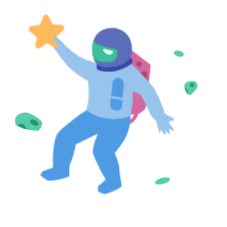
t = 0.00 s
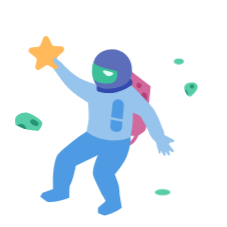
t = 1.20 s
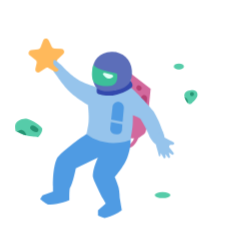
t = 1.70 s
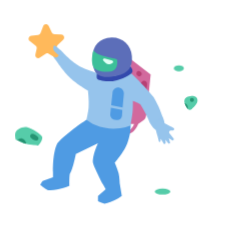
t = 2.70 s
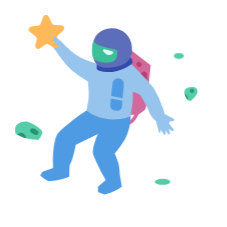
t = 3.70 s
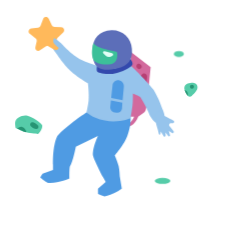
t = 4.20 s

The animated SVG that drew these frames (rendered in a browser with its animation timeline set to each time). Animation: 2 CSS @keyframes rules; one cycle of 5.20 s, repeats indefinitely.

<svg width="250" height="250" viewBox="0 0 150 150" fill="none" xmlns="http://www.w3.org/2000/svg" style="width: 227px; height: 227px;"><style>
     .astronaut1-man {animation:astronaut1-man 4s infinite;}
     @keyframes astronaut1-man {
         0%{transform: translate3d(0, -8px, 0);}
         50%{transform: translate3d(0, 8px, 0);}
         100%{transform: translate3d(0, -8px, 0);}
     }

     .astronaut1-right-star {animation:astronaut1-right-star 4s 200ms infinite;}
     .astronaut1-left-star {animation:astronaut1-right-star 4s 400ms infinite;}
     .astronaut1-right-spec {animation:astronaut1-right-star 4s 600ms infinite;}
     .astronaut1-left-spec {animation:astronaut1-right-star 4s 800ms infinite;}
     .astronaut1-bottom-spec {animation:astronaut1-right-star 4s 300ms infinite;}
     .astronaut1-right-rock {animation:astronaut1-right-star 4s 1s infinite;}
     .astronaut1-left-rock {animation:astronaut1-right-star 4s 1200ms infinite;}
     @keyframes astronaut1-right-star {
         0%{transform: translate3d(0, 0, 0);}
         50%{transform: translate3d(0, 10px, 0);}
         100%{transform: translate3d(0, 0, 0);}
     }
     
     @media (prefers-reduced-motion: reduce) {
         .astronaut1-man, .astronaut1-right-star, .astronaut1-left-star, .astronaut1-right-spec, .astronaut1-left-spec, .astronaut1-bottom-spec, .astronaut1-right-rock, .astronaut1-left-rock {
             animation: none;
         }
     }
    </style><g class="astronaut1-man" style="animation-duration: 4s;"><path class="fillCls8" d="M86.4865 40.8469L99.571 50.8266L97.9078 67.0159L96.464 78.3738C96.324 79.475 95.7327 80.4685 94.8315 81.1166L91.3101 83.6494C91.3101 83.6494 90.4767 86.3099 88.2607 88.3059C86.0447 90.3018 83.6035 90.3018 83.6035 90.3018V88.0841C83.6035 88.0841 85.1542 88.0967 86.4865 86.9753C87.8189 85.8538 88.5934 83.6494 88.5934 83.6494H85.3777L86.4865 40.8469Z" fill="#D2699D" stroke-width="2px"></path><path class="fillCls3" d="M37.9197 96.2896C44.3511 88.9712 57.4356 80.5439 57.4356 80.5439L86.2658 83.4269C86.2658 83.4269 87.0041 88.5276 84.159 96.2896C82.1003 101.906 75.8426 109.152 75.8426 109.152C75.8426 109.152 77.7377 113.365 78.3929 116.138C79.0298 118.833 79.1691 123.124 79.1691 123.124L80.4998 131.108C80.4998 131.108 74.2902 135.543 68.9677 136.208C67.1891 135.818 64.754 134.656 64.754 134.656V131.108L69.8547 126.672L67.8588 123.124C67.8588 123.124 62.5363 113.144 61.4274 109.152C61.1001 103.974 64.754 96.2896 64.754 96.2896L50.1171 103.386C50.1171 103.386 48.3429 113.144 46.1252 116.693C45.6745 119.701 45.9035 124.455 45.9035 124.455C45.9035 124.455 37.9197 128.003 31.7101 127.338C29.4504 126.453 26.6094 123.789 26.6094 123.789C26.6094 123.789 27.3792 122.103 28.1618 121.239L35.0367 118.689V115.14C35.0367 115.14 34.5529 102.932 37.9197 96.2896Z" fill="#4F9BE3" stroke-width="2px"></path><path class="fillCls9" d="M93.0565 56.9321C93.1362 56.3144 93.499 55.769 94.038 55.457L94.2329 55.3441C95.646 54.5259 97.3911 55.6545 97.2246 57.2789L96.275 66.5409C96.161 67.6532 95.1572 68.4559 94.0471 68.3226L93.6292 68.2725C92.5257 68.14 91.7419 67.1333 91.884 66.0311L93.0565 56.9321Z" fill="#B64074" stroke-width="2px"></path><path class="fillCls9" d="M93.0683 49.175L92.8302 48.9822C92.3184 48.5677 91.6097 48.4956 91.0249 48.7985C89.9615 49.3493 89.8154 50.8116 90.7489 51.5619L90.9877 51.7539C91.4988 52.1646 92.204 52.2354 92.7865 51.9343C93.8482 51.3854 93.9972 49.9272 93.0683 49.175Z" fill="#B64074" stroke-width="2px"></path><path class="fillCls2" d="M101.567 65.9069C92.6959 55.2494 86.2646 49.7176 86.2646 49.7176H63.6439C63.6439 49.7176 56.4307 47.3822 52.7771 45.5039C47.6883 42.8878 41.4668 36.1895 41.4668 36.1895C41.4668 36.1895 36.5891 30.6328 35.479 33.5283C32.3746 35.746 36.3661 40.625 36.3661 40.625C36.3661 40.625 41.9072 48.9621 46.5675 53.2659C50.6281 57.0159 58.0996 61.4715 58.0996 61.4715C58.0996 61.4715 59.0153 68.5248 58.5432 73.0035C58.2297 75.9772 57.2121 80.5438 57.2121 80.5438C57.2121 80.5438 60.0961 84.1048 69.1882 86.088C78.2803 88.0713 86.2641 84.5356 86.2641 84.5356C86.2641 84.5356 87.2337 79.2726 87.5952 75.8866C87.909 72.9472 87.817 68.3464 87.817 68.3464C87.817 68.3464 90.9883 69.3539 92.6959 70.5641C97.3544 78.0918 98.6838 82.0962 98.6838 82.0962C98.6838 82.0962 102.235 90.0675 106.889 87.6404C111.104 86.0881 107.336 78.5354 107.336 78.5354C107.336 78.5354 104.895 71.2169 101.567 65.9069Z" fill="#96C4EC" stroke-width="2px"></path><path class="fillCls2" d="M106.776 81.9773L105.541 79.9907L101.765 82.4108L102.54 84.245C102.678 84.5693 102.772 84.9096 102.815 85.2592C102.876 85.7584 102.962 86.5246 103 87.1579C103.02 87.4865 103.061 87.8135 103.145 88.1317C103.341 88.8687 103.724 90.2861 103.99 91.1507C104.37 92.3828 104.761 94.1424 104.941 94.984C105 95.2612 105.255 95.4522 105.538 95.4304C105.806 95.4096 106.021 95.2019 106.052 94.9348L106.244 93.2657L108.143 96.3917C108.297 96.6443 108.59 96.7761 108.881 96.7231C109.234 96.6587 109.484 96.342 109.465 95.9837L109.361 94.0162L111.137 96.3686C111.355 96.657 111.757 96.7317 112.063 96.5409C112.329 96.3759 112.452 96.055 112.366 95.7548L111.57 92.9835L113.65 94.3544C113.986 94.5759 114.434 94.5124 114.696 94.2063C114.941 93.9181 114.951 93.4967 114.718 93.1979L112.377 90.1956C112.241 90.0207 112.084 89.861 111.959 89.6779C111.779 89.4139 111.593 88.9802 111.89 88.5475C112.177 88.1283 112.429 87.9687 112.583 87.908C112.685 87.8679 112.797 87.8679 112.906 87.8621L114.297 87.7884C114.575 87.7737 114.829 87.6259 114.98 87.3914C115.255 86.9617 115.101 86.3882 114.647 86.1544C113.52 85.5733 111.501 84.5282 110.06 83.7578C109.327 83.3658 108.613 83.1052 108.086 82.9434C107.552 82.7792 107.071 82.4519 106.776 81.9773Z" fill="#96C4EC" stroke-width="2px"></path><path class="fillCls3" d="M73.5144 71.199L81.0636 72.7067C81.0636 72.7067 81.3531 69.2041 81.565 66.9371C81.6623 65.8962 81.7674 64.6192 81.8585 63.463C82.0029 61.6293 80.7832 59.9704 78.993 59.5476C76.7672 59.022 74.5945 60.5949 74.3747 62.8714C74.2925 63.7219 74.2065 64.5788 74.1259 65.3179C73.8737 67.6313 73.5144 71.199 73.5144 71.199Z" fill="#4F9BE3" stroke-width="2px"></path><path class="fillCls3" d="M80.8548 74.32L73.2859 72.8818C73.2859 72.8818 73.0986 75.4206 72.8854 77.0243C72.6454 78.8287 73.9248 80.4698 75.7228 80.7534L77.0662 80.9652C78.7825 81.2359 80.4229 80.074 80.6109 78.3467C80.7811 76.7823 80.8548 74.32 80.8548 74.32Z" fill="#4F9BE3" stroke-width="2px"></path><path class="fillCls7" d="M87.5963 48.8306C87.5963 47.0036 86.0439 45.2823 86.0439 45.2823C86.0439 45.2823 81.1864 50.3051 76.7295 51.4919C71.9328 52.7692 64.0885 50.1613 64.0885 50.1613C64.0885 50.1613 63.7048 52.0664 64.0885 53.4878C64.3844 54.5839 70.9653 56.4109 77.3948 54.5967C82.9409 53.0317 87.5963 50.1613 87.5963 48.8306Z" fill="#3349AD" stroke-width="2px"></path><path class="fillCls4" d="M87.1523 38.6291C86.8248 31.5232 80.7309 26.1217 73.6243 26.4317C65.6405 26.7798 61.205 31.7541 61.2051 39.5162C61.2051 47.2782 62.0922 55.2876 77.1726 51.7136C84.808 49.904 87.8176 46.1694 87.1523 38.6291Z" fill="#5C6EB9" stroke-width="2px"></path><path class="fillCls5" d="M73.1825 48.8304C78.7268 47.9064 77.3962 41.0684 77.3962 41.0684C77.173 40.4172 73.1825 40.1816 67.7491 38.5181C62.3157 36.8546 62.0926 34.8592 61.6504 35.0806C60.9837 38.1857 60.0974 41.9555 61.6504 45.9474C63.2603 48.1651 67.6382 49.7545 73.1825 48.8304Z" fill="#3CC099" stroke-width="2px"></path><path class="fillCls6" d="M74.0848 41.6223L69.1798 40.3143C68.3371 40.0896 67.6875 40.9455 68.2177 41.638C69.1336 42.8341 70.4544 44.151 71.8354 44.1607C72.6746 44.1665 73.6308 43.6903 74.3985 43.1932C75.0602 42.7647 74.8465 41.8255 74.0848 41.6223Z" fill="#E1FFF6" stroke-width="2px"></path><path class="fillCls1" d="M28.5281 18.9539C29.1562 17.3053 31.4559 17.2182 32.2069 18.8147L34.2575 23.1743C34.5775 23.8546 35.2521 24.298 36.0036 24.322L40.4819 24.4647C42.2599 24.5214 43.0847 26.6971 41.7909 27.9182L38.1385 31.3653C37.58 31.8925 37.3727 32.6929 37.605 33.4249L38.7471 37.023C39.3024 38.7726 37.4048 40.2835 35.8241 39.3504L32.142 37.1767C31.4678 36.7787 30.6234 36.8107 29.9812 37.2585L26.474 39.7044C24.9684 40.7543 22.962 39.3912 23.3834 37.6047L24.2501 33.9305C24.4265 33.183 24.1592 32.4006 23.5624 31.9172L19.6598 28.7561C18.2775 27.6364 18.9353 25.4045 20.704 25.2135L25.1587 24.7326C25.9062 24.6519 26.5453 24.1587 26.813 23.4561L28.5281 18.9539Z" fill="#FFB95B" stroke-width="2px"></path><path class="fillCls2" d="M35.9251 31.7417C36.3686 31.7417 37.921 33.1167 37.921 33.1167L41.6911 39.5037C41.6911 39.5037 38.0746 38.0353 36.5904 36.1771C35.96 35.388 35.3607 34.9644 35.2598 33.9594C35.1694 33.0597 35.4815 31.7417 35.9251 31.7417Z" fill="#96C4EC" stroke-width="2px"></path></g><path class="astronaut1-right-star fill1" d="M137.023 76.0338C137.375 75.7671 137.875 76.0556 137.821 76.4944L137.581 78.4136C137.558 78.6005 137.642 78.7846 137.798 78.8899L139.314 79.9134C139.682 80.1618 139.568 80.7307 139.133 80.8181L137.158 81.2145C136.97 81.2521 136.821 81.3933 136.772 81.5783L136.355 83.1733C136.239 83.6176 135.636 83.6835 135.427 83.2748L134.609 81.6784C134.519 81.5033 134.335 81.3971 134.139 81.407L132.348 81.4971C131.889 81.5202 131.644 80.9647 131.971 80.642L133.144 79.4835C133.28 79.3491 133.328 79.1489 133.266 78.9678L132.622 77.059C132.48 76.6384 132.916 76.2551 133.315 76.4496L134.959 77.2511C135.129 77.3336 135.33 77.314 135.48 77.2005L137.023 76.0338Z" fill="#fff" stroke-width="2px" style="animation-duration: 4s;"></path><path class="astronaut1-left-star fill1" d="M17.0082 104.603C17.0797 104.167 17.6407 104.031 17.9036 104.387L18.3696 105.017C18.4816 105.168 18.6691 105.244 18.8547 105.213L19.555 105.095C19.9928 105.021 20.3024 105.512 20.0473 105.875L19.5698 106.555C19.4599 106.712 19.4489 106.917 19.5414 107.084L19.8074 107.566C20.0296 107.967 19.638 108.431 19.2046 108.279L18.5983 108.067C18.4126 108.002 18.2061 108.052 18.0706 108.195L17.628 108.66C17.3117 108.993 16.7516 108.759 16.7658 108.3L16.7828 107.751C16.7887 107.56 16.6851 107.382 16.5159 107.293L15.7805 106.906C15.3876 106.699 15.439 106.121 15.8622 105.987L16.5391 105.772C16.7185 105.715 16.8508 105.562 16.8813 105.376L17.0082 104.603Z" fill="#fff" stroke-width="2px" style="animation-duration: 4s;"></path><g class="astronaut1-right-rock" style="animation-duration: 4s;"><path class="fillCls10" d="M121.972 55.9148C121.259 57.8776 122.872 60.4682 124.093 62.0452C124.734 62.8734 125.917 62.9318 126.681 62.2157C127.615 61.3398 128.804 60.1459 129.513 59.1305C129.73 58.819 129.943 58.4658 130.147 58.0937C131.306 55.9769 129.838 53.477 127.425 53.5169C125.113 53.555 122.647 54.0598 121.972 55.9148Z" fill="#56CCA9" stroke-width="2px"></path><path class="fillCls11" d="M124.19 61.0594V62.1243C124.19 62.1243 123.464 61.2814 123.082 60.6828C122.539 59.834 121.973 58.3542 121.973 58.3542C123.262 58.6121 124.19 59.7444 124.19 61.0594Z" fill="#269473" stroke-width="2px"></path><circle class="fillCls11" cx="126.85" cy="56.1365" r="1.33063" fill="#269473" stroke-width="2px"></circle></g><ellipse class="astronaut1-right-spec fill10" cx="118.163" cy="35.4177" rx="3.32657" ry="1.99594" transform="rotate(15 118.163 35.4177)" fill="#56CCA9" style="animation-duration: 4s;"></ellipse><ellipse class="astronaut1-bottom-spec fill10" cx="107.429" cy="119.523" rx="5.17097" ry="1.99594" transform="rotate(-15 107.429 119.523)" fill="#56CCA9" style="animation-duration: 4s;"></ellipse><g class="astronaut1-left-rock fill1" style="animation-duration: 4s;"><path class="fillCls10" d="M10.3687 77.6504C9.53914 79.3657 10.3687 82.5294 10.3687 82.5294C10.3687 82.5294 14.5092 84.6284 17.3545 85.4124C20.3478 86.2372 25.2274 86.5212 25.2274 86.5212C25.2274 86.5212 28.2197 83.3557 27.8886 80.977C27.7034 79.6467 21.4361 75.2403 18.1307 74.5456C14.4862 73.7797 11.1193 76.0984 10.3687 77.6504Z" fill="#56CCA9" stroke-width="2px"></path><path class="fillCls11" d="M14.5805 81.8641C13.2594 81.5037 11.2539 82.973 11.2539 82.973C11.2539 82.973 13.3866 83.9928 14.8022 84.5254C16.3546 85.1907 17.4635 85.4125 17.4635 85.4125C17.4635 85.4125 17.02 82.5297 14.5805 81.8641Z" fill="#269473" stroke-width="2px"></path><ellipse class="fillCls11" cx="22.6611" cy="81.0543" rx="2.97361" ry="1.69408" transform="rotate(30.2019 22.6611 81.0543)" fill="#269473"></ellipse></g></svg>
